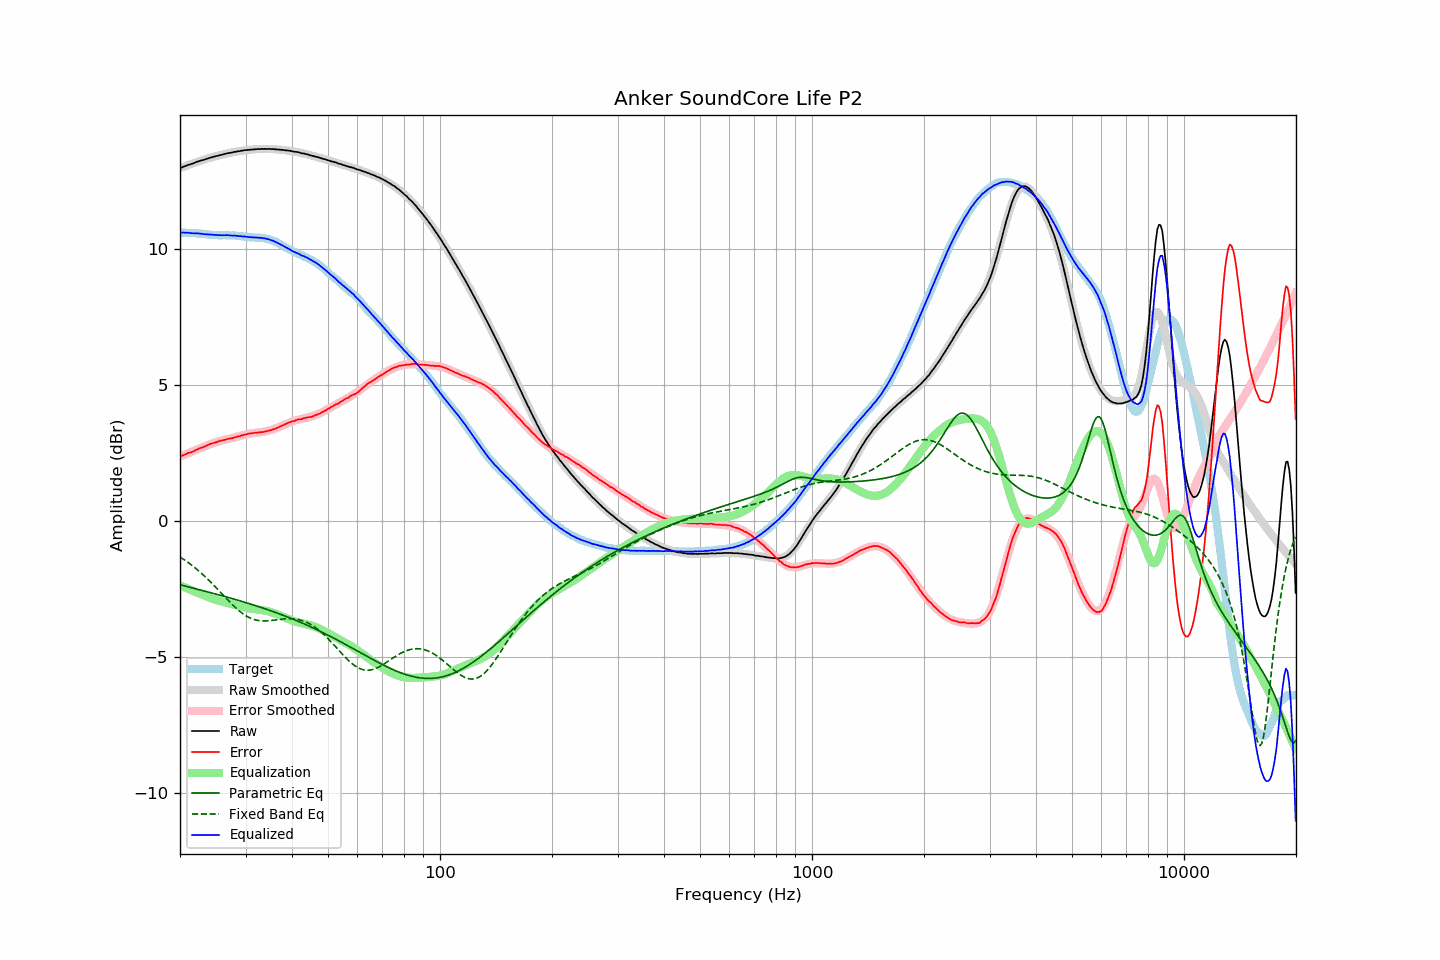

The file beside this chart, header and first rows:
frequency, raw, error, smoothed, error_smoothed, equalization, parametric_eq, fixed_band_eq, equalized_raw, equalized_smoothed, target
20.00, 12.97, 2.37, 12.97, 2.37, -2.37, -2.34, -1.32, 10.60, 10.60, 10.60
20.20, 12.99, 2.39, 12.99, 2.39, -2.39, -2.36, -1.36, 10.60, 10.60, 10.60
20.40, 13.02, 2.42, 13.01, 2.42, -2.42, -2.37, -1.40, 10.60, 10.60, 10.60
20.61, 13.04, 2.44, 13.04, 2.44, -2.44, -2.39, -1.44, 10.60, 10.59, 10.60
20.81, 13.06, 2.47, 13.06, 2.47, -2.47, -2.40, -1.48, 10.59, 10.59, 10.59
21.02, 13.09, 2.50, 13.08, 2.49, -2.49, -2.42, -1.52, 10.60, 10.59, 10.59
21.23, 13.10, 2.51, 13.10, 2.52, -2.52, -2.43, -1.56, 10.58, 10.59, 10.58
21.44, 13.12, 2.52, 13.12, 2.54, -2.54, -2.45, -1.61, 10.58, 10.58, 10.59
21.66, 13.14, 2.55, 13.14, 2.56, -2.56, -2.46, -1.65, 10.57, 10.58, 10.58
21.87, 13.16, 2.58, 13.16, 2.59, -2.59, -2.48, -1.70, 10.57, 10.58, 10.58
22.09, 13.19, 2.62, 13.18, 2.61, -2.61, -2.49, -1.75, 10.57, 10.57, 10.57
22.31, 13.21, 2.64, 13.20, 2.64, -2.64, -2.51, -1.80, 10.57, 10.57, 10.57
22.54, 13.23, 2.67, 13.22, 2.66, -2.66, -2.52, -1.85, 10.56, 10.56, 10.56
22.76, 13.25, 2.69, 13.24, 2.69, -2.69, -2.54, -1.90, 10.56, 10.56, 10.56
22.99, 13.26, 2.70, 13.26, 2.71, -2.71, -2.55, -1.95, 10.55, 10.55, 10.56
23.22, 13.28, 2.73, 13.28, 2.74, -2.74, -2.57, -2.01, 10.54, 10.55, 10.54
23.45, 13.30, 2.75, 13.30, 2.76, -2.76, -2.58, -2.06, 10.54, 10.54, 10.54
23.69, 13.32, 2.79, 13.32, 2.78, -2.78, -2.60, -2.12, 10.53, 10.53, 10.53
23.92, 13.34, 2.82, 13.34, 2.81, -2.81, -2.62, -2.18, 10.53, 10.53, 10.52
24.16, 13.36, 2.84, 13.35, 2.83, -2.83, -2.63, -2.24, 10.53, 10.52, 10.52
24.40, 13.37, 2.85, 13.37, 2.85, -2.85, -2.65, -2.30, 10.52, 10.52, 10.52
24.65, 13.39, 2.87, 13.38, 2.87, -2.87, -2.66, -2.36, 10.52, 10.52, 10.52
24.89, 13.40, 2.88, 13.40, 2.89, -2.89, -2.68, -2.42, 10.51, 10.51, 10.51
25.14, 13.42, 2.91, 13.42, 2.91, -2.91, -2.69, -2.48, 10.51, 10.51, 10.51
25.39, 13.43, 2.93, 13.43, 2.93, -2.93, -2.71, -2.54, 10.50, 10.51, 10.50
25.65, 13.45, 2.95, 13.45, 2.94, -2.94, -2.73, -2.61, 10.50, 10.50, 10.50
25.91, 13.46, 2.96, 13.46, 2.96, -2.96, -2.74, -2.67, 10.50, 10.50, 10.50
26.16, 13.48, 2.97, 13.48, 2.97, -2.97, -2.76, -2.73, 10.50, 10.50, 10.51
26.43, 13.49, 2.98, 13.49, 2.99, -2.99, -2.77, -2.80, 10.50, 10.50, 10.50
26.69, 13.51, 3.01, 13.50, 3.00, -3.00, -2.79, -2.86, 10.51, 10.50, 10.50
26.96, 13.52, 3.02, 13.51, 3.02, -3.02, -2.81, -2.92, 10.50, 10.50, 10.50
27.23, 13.53, 3.03, 13.53, 3.03, -3.03, -2.82, -2.98, 10.50, 10.50, 10.50
27.50, 13.54, 3.04, 13.54, 3.05, -3.05, -2.84, -3.04, 10.49, 10.49, 10.49
27.77, 13.55, 3.05, 13.55, 3.06, -3.06, -2.86, -3.10, 10.49, 10.49, 10.50
28.05, 13.57, 3.08, 13.56, 3.08, -3.08, -2.88, -3.15, 10.49, 10.49, 10.49
28.33, 13.57, 3.08, 13.57, 3.09, -3.09, -2.89, -3.21, 10.48, 10.48, 10.49
28.62, 13.59, 3.11, 13.58, 3.11, -3.11, -2.91, -3.26, 10.48, 10.48, 10.47
28.90, 13.59, 3.11, 13.59, 3.12, -3.12, -2.93, -3.31, 10.46, 10.47, 10.48
29.19, 13.61, 3.14, 13.60, 3.14, -3.14, -2.94, -3.36, 10.47, 10.46, 10.47
29.48, 13.61, 3.15, 13.61, 3.15, -3.15, -2.96, -3.40, 10.45, 10.46, 10.45
29.78, 13.63, 3.18, 13.62, 3.17, -3.17, -2.98, -3.44, 10.46, 10.45, 10.45
30.08, 13.63, 3.18, 13.63, 3.18, -3.18, -3.00, -3.48, 10.45, 10.45, 10.45
30.38, 13.64, 3.20, 13.63, 3.19, -3.19, -3.02, -3.51, 10.44, 10.44, 10.43
30.68, 13.64, 3.21, 13.64, 3.21, -3.21, -3.03, -3.54, 10.43, 10.44, 10.43
30.99, 13.65, 3.22, 13.65, 3.22, -3.22, -3.05, -3.57, 10.43, 10.43, 10.43
31.30, 13.65, 3.23, 13.65, 3.23, -3.23, -3.07, -3.60, 10.42, 10.43, 10.42
31.61, 13.66, 3.24, 13.66, 3.24, -3.24, -3.09, -3.62, 10.42, 10.42, 10.42
31.93, 13.66, 3.24, 13.66, 3.24, -3.24, -3.11, -3.63, 10.42, 10.42, 10.41
32.24, 13.67, 3.25, 13.66, 3.25, -3.25, -3.13, -3.65, 10.42, 10.41, 10.42
32.57, 13.67, 3.26, 13.67, 3.26, -3.26, -3.15, -3.66, 10.41, 10.41, 10.40
32.89, 13.67, 3.26, 13.67, 3.26, -3.26, -3.17, -3.66, 10.40, 10.41, 10.41
33.22, 13.68, 3.27, 13.67, 3.27, -3.27, -3.19, -3.67, 10.40, 10.40, 10.40
33.55, 13.67, 3.27, 13.67, 3.28, -3.28, -3.21, -3.67, 10.39, 10.39, 10.40
33.89, 13.68, 3.29, 13.67, 3.29, -3.29, -3.23, -3.67, 10.39, 10.38, 10.38
34.23, 13.67, 3.30, 13.67, 3.30, -3.30, -3.25, -3.67, 10.36, 10.37, 10.37
34.57, 13.68, 3.32, 13.67, 3.32, -3.32, -3.27, -3.66, 10.36, 10.35, 10.36
34.92, 13.67, 3.33, 13.67, 3.33, -3.33, -3.29, -3.66, 10.33, 10.34, 10.34
35.27, 13.67, 3.34, 13.67, 3.35, -3.35, -3.31, -3.65, 10.32, 10.32, 10.33
35.62, 13.67, 3.38, 13.66, 3.37, -3.37, -3.33, -3.65, 10.30, 10.29, 10.29
35.97, 13.66, 3.38, 13.66, 3.39, -3.39, -3.35, -3.64, 10.26, 10.27, 10.27
... 635 more rows
